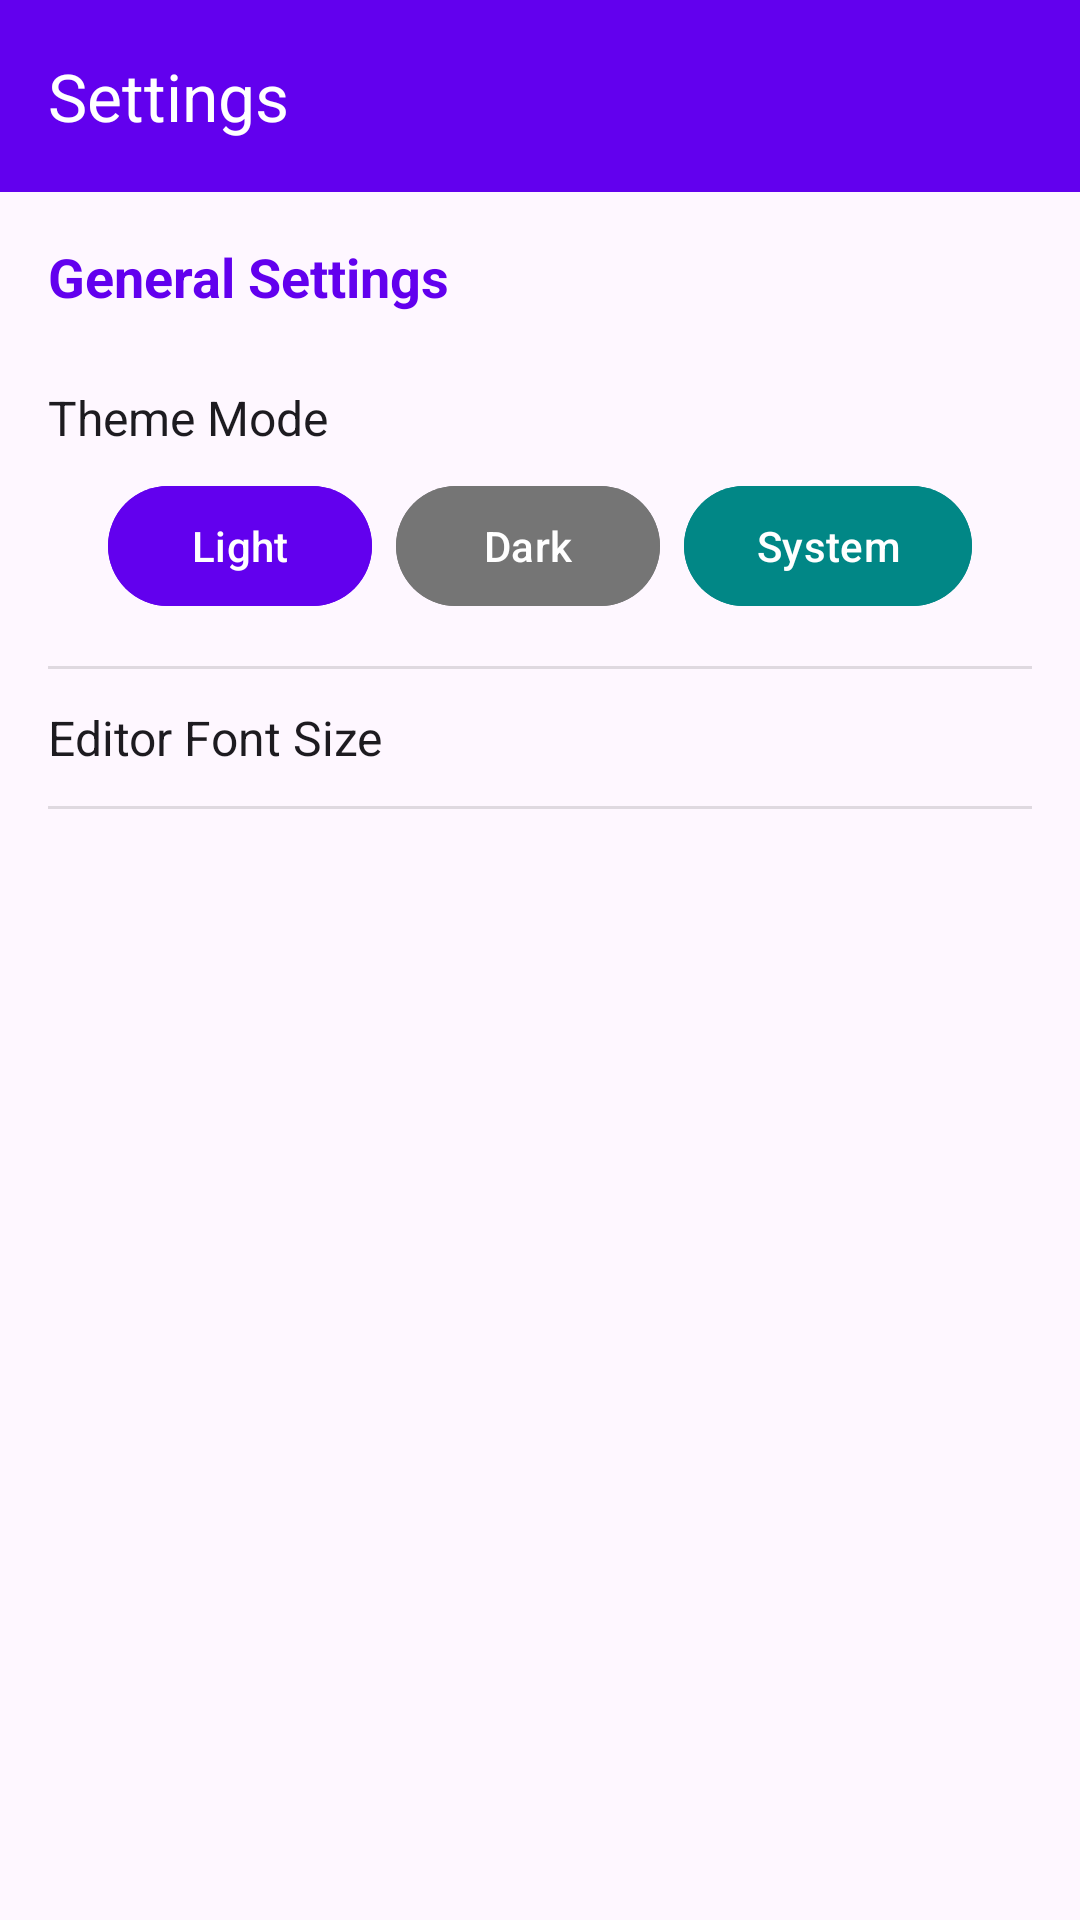

Android layout source for this screen:
<!-- AndroidManifest.xml: application theme Theme.CodeVisualizerApp -->
<!-- res/layout/fragment_settings.xml -->
<?xml version="1.0" encoding="utf-8"?>
<androidx.constraintlayout.widget.ConstraintLayout
    xmlns:android="http://schemas.android.com/apk/res/android"
    xmlns:app="http://schemas.android.com/apk/res-auto"
    android:layout_width="match_parent"
    android:layout_height="match_parent"
    android:background="?android:attr/colorBackground"> <com.google.android.material.appbar.MaterialToolbar
    android:id="@+id/toolbar_settings"
    android:layout_width="match_parent"
    android:layout_height="?attr/actionBarSize"
    android:background="@color/purple_600"
    app:elevation="4dp"
    app:navigationIcon="@drawable/ic_arrow_back"
    app:title="Settings"
    app:titleTextColor="@android:color/white"
    app:theme="@style/ThemeOverlay.MaterialComponents.Dark.ActionBar"
    app:layout_constraintTop_toTopOf="parent" />

    <LinearLayout
        android:layout_width="match_parent"
        android:layout_height="wrap_content"
        android:orientation="vertical"
        android:padding="16dp"
        app:layout_constraintTop_toBottomOf="@id/toolbar_settings">

        <TextView
            android:layout_width="wrap_content"
            android:layout_height="wrap_content"
            android:text="General Settings"
            android:textColor="@color/purple_600"
            android:textSize="18sp"
            android:textStyle="bold"
            android:layout_marginBottom="16dp"/>

        <TextView
            android:layout_width="match_parent"
            android:layout_height="wrap_content"
            android:text="Theme Mode"
            android:textColor="?android:attr/textColorPrimary"
            android:textSize="16sp"
            android:paddingVertical="8dp"/>

        <LinearLayout
            android:layout_width="match_parent"
            android:layout_height="wrap_content"
            android:orientation="horizontal"
            android:gravity="center_horizontal"
            android:layout_marginBottom="16dp">

            <com.google.android.material.button.MaterialButton
                android:id="@+id/button_theme_light"
                android:layout_width="wrap_content"
                android:layout_height="wrap_content"
                android:text="Light"
                android:layout_marginEnd="8dp"
                android:backgroundTint="@color/purple_600"/>

            <com.google.android.material.button.MaterialButton
                android:id="@+id/button_theme_dark"
                android:layout_width="wrap_content"
                android:layout_height="wrap_content"
                android:text="Dark"
                android:layout_marginEnd="8dp"
                android:backgroundTint="@color/gray_600"/>

            <com.google.android.material.button.MaterialButton
                android:id="@+id/button_theme_system"
                android:layout_width="wrap_content"
                android:layout_height="wrap_content"
                android:text="System"
                android:backgroundTint="@color/teal_700"/>
        </LinearLayout>

        <View
            android:layout_width="match_parent"
            android:layout_height="1dp"
            android:background="?android:attr/listDivider"/>

        <TextView
            android:layout_width="match_parent"
            android:layout_height="wrap_content"
            android:text="Editor Font Size"
            android:textColor="?android:attr/textColorPrimary"
            android:textSize="16sp"
            android:paddingVertical="12dp"/>

        <View
            android:layout_width="match_parent"
            android:layout_height="1dp"
            android:background="?android:attr/listDivider"/>

    </LinearLayout>

</androidx.constraintlayout.widget.ConstraintLayout>
<!-- resources referenced by this layout -->
<resources>
  <color name="gray_600">#757575</color>
  <color name="purple_600">#FF6200EE</color>
  <color name="teal_700">#FF018786</color>
  <style name="Theme.CodeVisualizerApp" parent="Theme.Material3.DayNight.NoActionBar">
      </style>
</resources>
